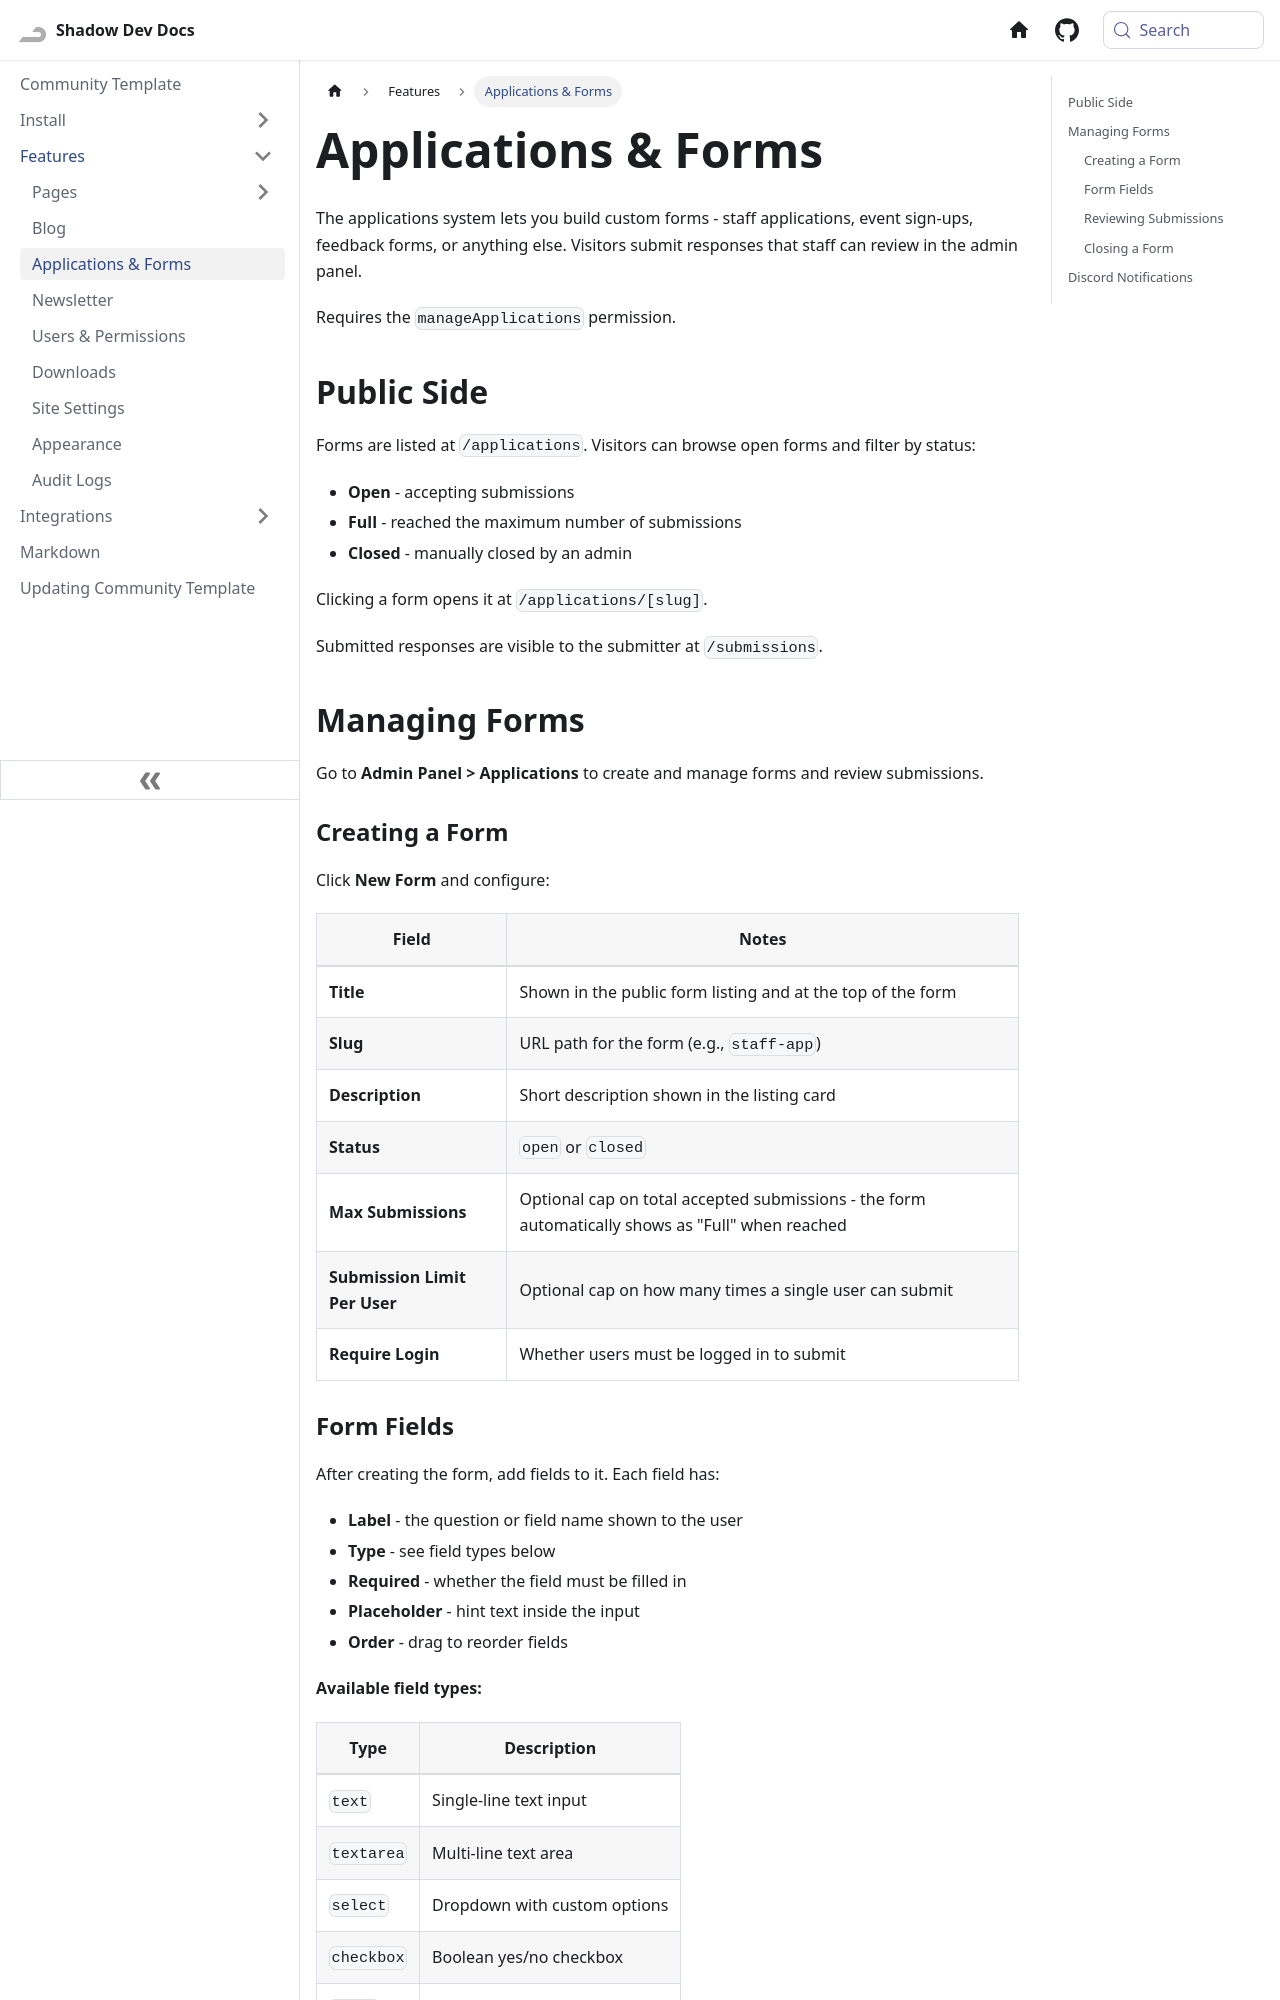

repository: Shadow-Develops/docusaurus · page: communityTemplate/features/applications.html · generator: docusaurus

---
sidebar_position: 3
---

# Applications & Forms

The applications system lets you build custom forms - staff applications, event sign-ups, feedback forms, or anything else. Visitors submit responses that staff can review in the admin panel.

Requires the `manageApplications` permission.

## Public Side

Forms are listed at `/applications`. Visitors can browse open forms and filter by status:

- **Open** - accepting submissions
- **Full** - reached the maximum number of submissions
- **Closed** - manually closed by an admin

Clicking a form opens it at `/applications/[slug]`.

Submitted responses are visible to the submitter at `/submissions`.

## Managing Forms

Go to **Admin Panel > Applications** to create and manage forms and review submissions.

### Creating a Form

Click **New Form** and configure:

| Field                         | Notes                                                                                            |
| ----------------------------- | ------------------------------------------------------------------------------------------------ |
| **Title**                     | Shown in the public form listing and at the top of the form                                      |
| **Slug**                      | URL path for the form (e.g., `staff-app`)                                                        |
| **Description**               | Short description shown in the listing card                                                      |
| **Status**                    | `open` or `closed`                                                                               |
| **Max Submissions**           | Optional cap on total accepted submissions - the form automatically shows as "Full" when reached |
| **Submission Limit Per User** | Optional cap on how many times a single user can submit                                          |
| **Require Login**             | Whether users must be logged in to submit                                                        |
